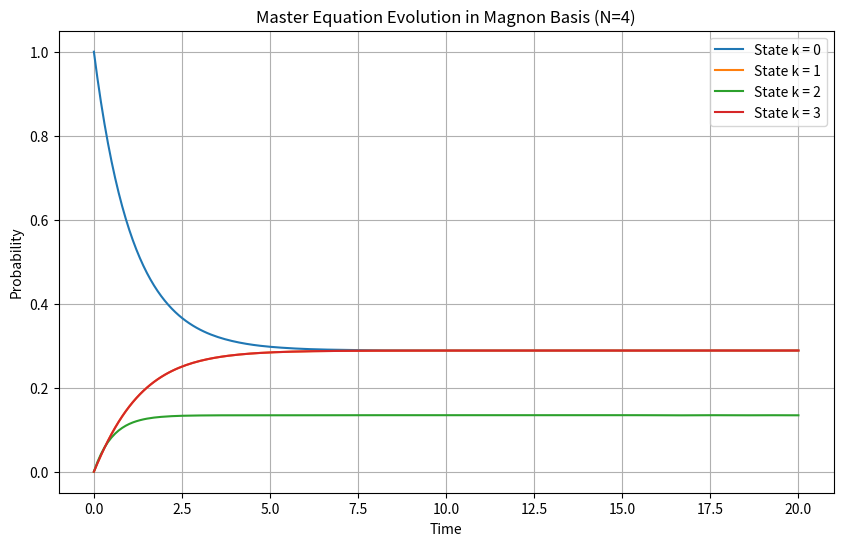

Write Python code to recreate this figure. (Note: this script raises an exception after producing the figure.)
################################################
# Question 1
###########################################################

import numpy as np
from itertools import product

# # Explanation:
# # We consider a 3-spin chain with periodic boundary conditions.
# # Each spin can be either up (+1) or down (-1). The basis states are represented as tuples.
# # The Hamiltonian for the Heisenberg XXX model (with J=1) is given by:
# #   H = 3/4 - [ 1/2 (S+_1 S-_2 + S-_1 S+_2) + S^z_1 S^z_2 +
# #               1/2 (S+_2 S-_3 + S-_2 S+_3) + S^z_2 S^z_3 +
# #               1/2 (S+_3 S-_1 + S-_3 S+_1) + S^z_3 S^z_1 ]
# #
# # We use the “hopping” (off-diagonal) elements to define the transitions in a Markov chain.
# # Specifically, the transition probability from state i to state j is proportional to
# # the absolute value of the corresponding off-diagonal Hamiltonian element, normalized by the sum of such weights in that row.

# Define the basis states as all combinations of three spins (+1 for up, -1 for down).
basis = list(product([1, -1], repeat=3))
n_states = len(basis)  # should be 2^3 = 8

# Define single-spin operators.
def Splus(s):
    # S+ flips a down spin (-1) to up (+1), zero if already up.
    return 1 if s == -1 else 0

def Sminus(s):
    # S- flips an up spin (+1) to down (-1), zero if already down.
    return 1 if s == 1 else 0

def Sz(s):
    # S^z gives spin value divided by 2.
    return s / 2

# Function to apply the hopping operators on a pair (i,j) in a given state.
def apply_operator_pair(state, i, j):
    # This function applies (1/2)*(S+_i S-_j + S-_i S+_j) on a given state.
    new_states = []
    # First term: S+_i S-_j, which requires spin at i is down and at j is up.
    if state[i] == -1 and state[j] == 1:
        new_state = list(state)
        new_state[i] = 1
        new_state[j] = -1
        new_states.append((tuple(new_state), 0.5))
    # Second term: S-_i S+_j, which requires spin at i is up and at j is down.
    if state[i] == 1 and state[j] == -1:
        new_state = list(state)
        new_state[i] = -1
        new_state[j] = 1
        new_states.append((tuple(new_state), 0.5))
    return new_states

# Build the Hamiltonian matrix H (8 x 8) in the site basis.
H = np.zeros((n_states, n_states), dtype=float)
J = 1.0  # coupling constant
# The pairs with periodic boundary conditions: (0,1), (1,2), (2,0)
pairs = [(0, 1), (1, 2), (2, 0)]

# Loop over basis states to fill H.
for idx, state in enumerate(basis):
    # Diagonal part from Sz_i Sz_j contributions.
    diag_val = 0.0
    for (i, j) in pairs:
        diag_val += Sz(state[i]) * Sz(state[j])
    # Include the constant shift (3/4) and the sign: note that H = 3/4 - J*( ... )
    H[idx, idx] += 0.75 - J * diag_val

    # Off-diagonal contributions from the hopping terms.
    for (i, j) in pairs:
        contributions = apply_operator_pair(state, i, j)
        for new_state, amp in contributions:
            jdx = basis.index(new_state)
            H[idx, jdx] += -J * amp  # multiply by -J

# # Construct the Markov chain transition matrix P from the Hamiltonian.
# # For each state (row), use the absolute value of off-diagonal elements as weights,
# # then normalize so that the sum of probabilities in that row is 1.
P_site = np.zeros_like(H)
for i in range(n_states):
    # Collect weights for off-diagonal elements.
    weights = np.array([abs(H[i, j]) for j in range(n_states) if j != i])
    total_weight = weights.sum()
    if total_weight > 0:
        for j in range(n_states):
            if j != i:
                P_site[i, j] = abs(H[i, j]) / total_weight
        # Optionally, set the self-transition to zero (or leave it out since the row is normalized).
        P_site[i, i] = 0.0
    else:
        # If there are no off-diagonal transitions, the state is absorbing.
        P_site[i, i] = 1.0

# Print the resulting transition matrix.
print("# Transition Matrix P (site basis):")
print(P_site)

################################################
# Question 2
####################################################

# We wish to solve π P = π, subject to ∑_i π_i = 1.
# This is equivalent to finding the eigenvector of P_site^T corresponding to eigenvalue 1.

# Compute the eigenvalues and eigenvectors of the transpose of P_site.
eigvals, eigvecs = np.linalg.eig(P_site.T)

# Identify the eigenvector corresponding to eigenvalue 1 (within a small numerical tolerance).
idx = np.argmin(np.abs(eigvals - 1))
pi_stationary = np.real(eigvecs[:, idx])

# Normalize the eigenvector so that the entries sum to 1.
pi_stationary /= np.sum(pi_stationary)

# Print the stationary distribution.
print("# Stationary distribution (site basis):")
print(pi_stationary)




#############################################################
# Question 3
#############################################################

# We use the power iteration method to compute the stationary distribution.
# The iterative update is given by:
#     π_(k+1) = π_k P_site
# where P_site is the transition matrix constructed earlier.
#
# We consider three different initial guesses:
#   1) All probability in the state |↑↑↑⟩, i.e., state (1, 1, 1).
#   2) 50% probability in |↑↑↑⟩ and 50% in |↓↑↓⟩, i.e., states (1, 1, 1) and (-1, 1, -1).
#   3) A uniform distribution over all states.

# Define the power iteration function.
def power_iteration(P, pi0, tol=1e-10, max_iter=1000):
    pi = pi0.copy()
    for _ in range(max_iter):
        pi_next = pi @ P
        if np.linalg.norm(pi_next - pi, 1) < tol:
            return pi_next
        pi = pi_next
    return pi

# Initial guess 1: all probability in |↑↑↑⟩ (state (1, 1, 1))
pi0_1 = np.zeros(n_states)
pi0_1[basis.index((1, 1, 1))] = 1.0

# Initial guess 2: 50% in |↑↑↑⟩ and 50% in |↓↑↓⟩ (states (1, 1, 1) and (-1, 1, -1))
pi0_2 = np.zeros(n_states)
pi0_2[basis.index((1, 1, 1))] = 0.5
pi0_2[basis.index((-1, 1, -1))] = 0.5

# Initial guess 3: Uniform distribution
pi0_3 = np.ones(n_states) / n_states

# Compute the stationary distributions using power iteration.
pi_site_1 = power_iteration(P_site, pi0_1)
pi_site_2 = power_iteration(P_site, pi0_2)
pi_site_3 = power_iteration(P_site, pi0_3)

# Print the results.
print("# Stationary distribution (site basis) from power iteration with initial guess |↑↑↑>:")
print(pi_site_1)
print("\n# Stationary distribution (site basis) from power iteration with initial guess |↑↑↑> and |↓↑↓> equally weighted:")
print(pi_site_2)
print("\n# Stationary distribution (site basis) from power iteration with initial uniform distribution:")
print(pi_site_3)


#############################################################
# Question 4: Markov Chain in Magnon Basis
#############################################################
# In the magnon basis, the ferromagnetic vacuum is |0> = |↑↑↑>.
# A one-magnon state is defined as:
#     |p> = ∑_n exp(i p n) S^-_n |0>
# For N=3, allowed momenta: p = 2πk/3,  k = 0,1,2.
# Their energies are given by: E_k = 2J sin²(πk/3), with J = 1.
N = 3
k_vals = np.array([0, 1, 2])
E = 2 * np.sin(np.pi * k_vals / N)**2  # energies for k=0,1,2

print("# Magnon energies:")
for k, energy in zip(k_vals, E):
    print(f"k = {k}, E = {energy:.4f}")

# Now, construct the Markov chain in the magnon basis.
# We assume a Boltzmann (or Metropolis) rule for the transitions.
# For a transition from state i to state j, if ΔE = E_j - E_i <= 0, set weight=1;
# if ΔE > 0, set weight = exp(-ΔE/T), with temperature T (k_B set to 1).
T_temperature = 1.0  # Temperature (can be varied)
n_magnon = len(k_vals)
P_magnon = np.zeros((n_magnon, n_magnon))
for i in range(n_magnon):
    for j in range(n_magnon):
        if i != j:
            dE = E[j] - E[i]
            if dE <= 0:
                P_magnon[i, j] = 1.0
            else:
                P_magnon[i, j] = np.exp(-dE / T_temperature)
    # Normalize row i so that the total probability is 1.
    row_sum = np.sum(P_magnon[i, :])
    if row_sum > 0:
        P_magnon[i, :] /= row_sum
    else:
        P_magnon[i, i] = 1.0

print("# Transition Matrix P (magnon basis):")
print(P_magnon)


#############################################################
# Question 5: Stationary Distribution in Magnon Basis
#############################################################
# Solve for π in the magnon basis by finding the eigenvector corresponding to eigenvalue 1.
eigvals_m, eigvecs_m = np.linalg.eig(P_magnon.T)
idx_m = np.argmin(np.abs(eigvals_m - 1))
pi_magnon = np.real(eigvecs_m[:, idx_m])
pi_magnon /= np.sum(pi_magnon)
print("# Stationary distribution (magnon basis) using eigenvector method:")
print(pi_magnon)


#############################################################
# Question 6: Power Iteration in Magnon Basis
#############################################################
# Define initial guesses in the magnon basis:
# 1) All probability in |k = 1> (state index 1).
pi0_m1 = np.zeros(n_magnon)
pi0_m1[1] = 1.0

# 2) 50% in |k = 1> and 50% in |k = 2> (states index 1 and 2).
pi0_m2 = np.zeros(n_magnon)
pi0_m2[1] = 0.5
pi0_m2[2] = 0.5

# 3) Uniform distribution.
pi0_m3 = np.ones(n_magnon) / n_magnon

pi_magnon_1 = power_iteration(P_magnon, pi0_m1)
pi_magnon_2 = power_iteration(P_magnon, pi0_m2)
pi_magnon_3 = power_iteration(P_magnon, pi0_m3)

print("# Stationary distributions (magnon basis) from power iteration:")
print("Initial guess 1:", pi_magnon_1)
print("Initial guess 2:", pi_magnon_2)
print("Initial guess 3:", pi_magnon_3)


#############################################################
# Question 7: Master Equation Evolution in Magnon Basis (N = 9, k = 0 through 8)
#############################################################
import numpy as np
from scipy.linalg import logm
from scipy.integrate import solve_ivp
import matplotlib.pyplot as plt

# Set the number of magnon states (N = 4, corresponding to k = 0, 1, ..., 3)
N = 4
k_vals = np.arange(N)  # k = 0, 1, ..., 3

# Compute the magnon energies:
# Energy dispersion: E(k) = 2J sin^2(pi*k/N), here with J = 1.
E = 2 * np.sin(np.pi * k_vals / N)**2

print("# Magnon energies for N=9:")
for k, energy in zip(k_vals, E):
    print(f"k = {k}, E = {energy:.4f}")

# Build the transition matrix P_magnon in the magnon basis.
# We assume Boltzmann-type transitions:
# If ΔE = E_j - E_i <= 0, assign weight = 1; if ΔE > 0, assign weight = exp(-ΔE/T).
T_temperature = 1.0  # temperature (with k_B = 1)
n_magnon = N  # 4 states
P_magnon = np.zeros((n_magnon, n_magnon))
for i in range(n_magnon):
    for j in range(n_magnon):
        if i != j:
            dE = E[j] - E[i]
            if dE <= 0:
                P_magnon[i, j] = 1.0
            else:
                P_magnon[i, j] = np.exp(-dE / T_temperature)
    # Normalize row i so that the total probability is 1.
    row_sum = np.sum(P_magnon[i, :])
    if row_sum > 0:
        P_magnon[i, :] /= row_sum
    else:
        P_magnon[i, i] = 1.0

print("\n# Transition Matrix P (magnon basis, N=4):")
print(P_magnon)

# Convert the discrete-time transition matrix into a continuous-time rate matrix Q.
# Use Q ≈ (1/(n_steps * Δt)) * ln(P^n_steps)
n_steps = 10
delta_t = 1.0

# Compute P_magnon raised to the power n_steps.
P_magnon_n = np.linalg.matrix_power(P_magnon, n_steps)
# Compute the matrix logarithm and then scale.
Q = (1.0 / (n_steps * delta_t)) * np.real(logm(P_magnon_n))
print("\n# Transition rate matrix Q (magnon basis, N=4):")
print(Q)

# Define the master equation: dπ/dt = π Q
def master_equation(t, pi):
    return pi @ Q

# Set the initial condition: for example, all probability in state |k = 0>.
pi0_master = np.zeros(n_magnon)
pi0_master[0] = 1.0

# Define the time span and evaluation times.
t_span = (0, 20)
t_eval = np.linspace(t_span[0], t_span[1], 200)
solution = solve_ivp(master_equation, t_span, pi0_master, t_eval=t_eval)

# Plot the time evolution of the probabilities for each magnon state.
plt.figure(figsize=(10, 6))
for i in range(n_magnon):
    plt.plot(solution.t, solution.y[i], label=f"State k = {i}")
plt.xlabel("Time")
plt.ylabel("Probability")
plt.title("Master Equation Evolution in Magnon Basis (N=4)")
plt.legend()
plt.grid(True)
plt.savefig('plots/Q7_master_eq_evolution_magnon_basis_N4.png', bbox_inches='tight')
plt.show()